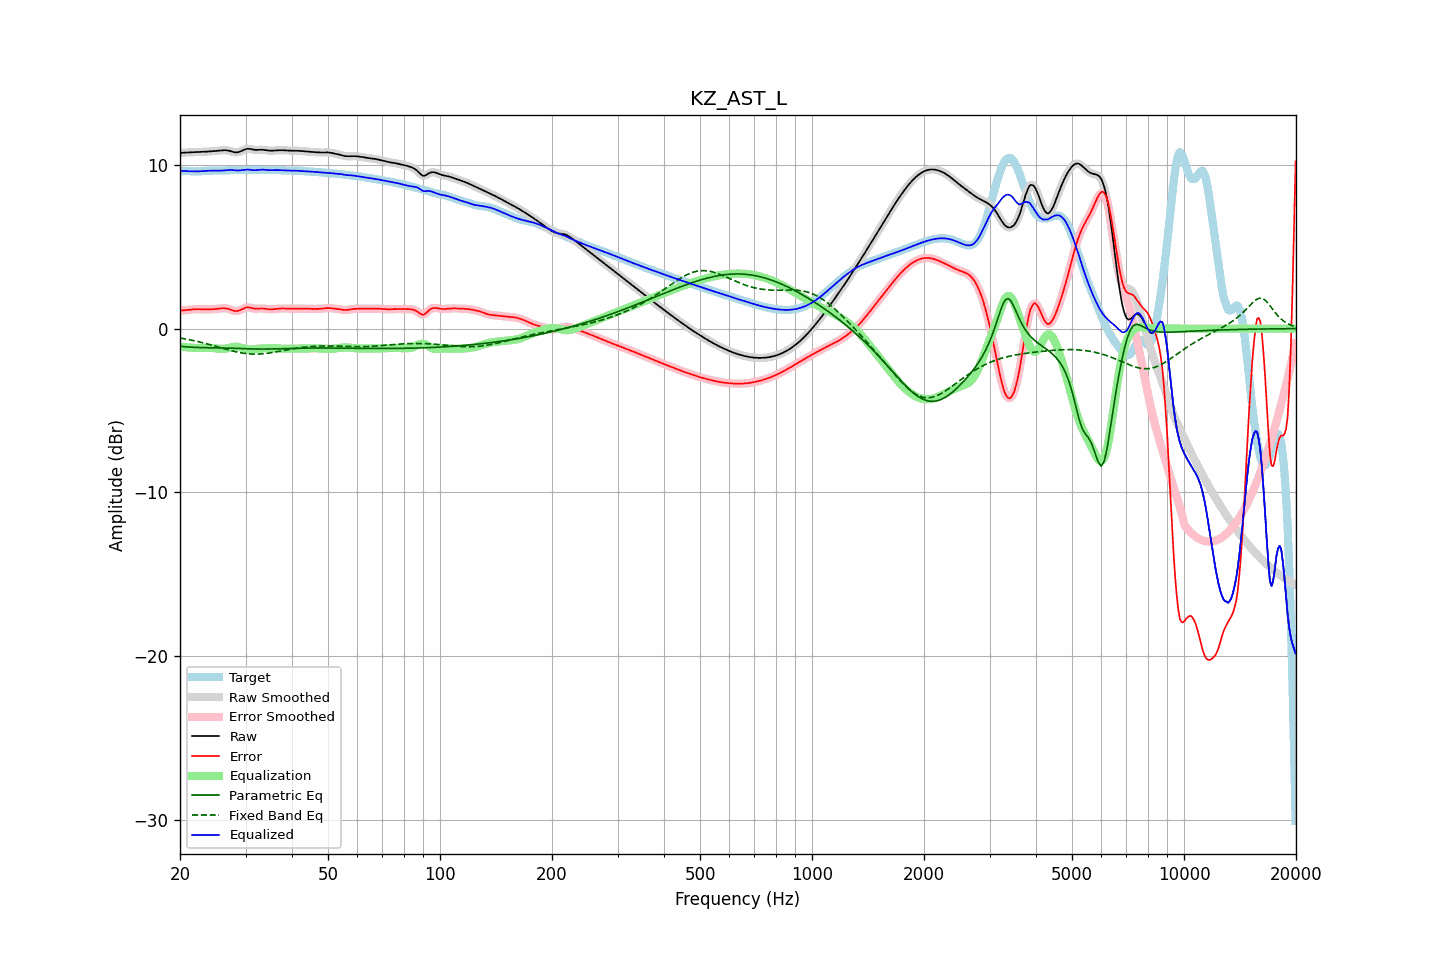

Values plotted in this chart, from the file beside it:
frequency, raw, error, smoothed, error_smoothed, equalization, parametric_eq, fixed_band_eq, equalized_raw, equalized_smoothed, target
20.00, 10.73, 1.10, 10.73, 1.10, -1.09, -1.08, -0.57, 9.64, 9.64, 9.63
20.20, 10.74, 1.11, 10.74, 1.11, -1.10, -1.09, -0.59, 9.64, 9.64, 9.63
20.40, 10.75, 1.11, 10.75, 1.11, -1.12, -1.10, -0.61, 9.63, 9.63, 9.63
20.61, 10.75, 1.12, 10.75, 1.12, -1.13, -1.11, -0.62, 9.63, 9.63, 9.63
20.81, 10.76, 1.13, 10.76, 1.13, -1.14, -1.12, -0.64, 9.62, 9.62, 9.63
21.02, 10.76, 1.14, 10.76, 1.14, -1.15, -1.12, -0.66, 9.62, 9.62, 9.62
21.23, 10.77, 1.15, 10.77, 1.15, -1.16, -1.13, -0.68, 9.61, 9.61, 9.62
21.44, 10.78, 1.16, 10.78, 1.16, -1.16, -1.14, -0.70, 9.61, 9.61, 9.61
21.66, 10.78, 1.17, 10.78, 1.17, -1.17, -1.14, -0.72, 9.61, 9.61, 9.61
21.87, 10.79, 1.18, 10.79, 1.18, -1.18, -1.15, -0.75, 9.61, 9.61, 9.60
22.09, 10.79, 1.19, 10.79, 1.19, -1.18, -1.15, -0.77, 9.61, 9.61, 9.60
22.31, 10.79, 1.19, 10.79, 1.19, -1.18, -1.15, -0.79, 9.61, 9.61, 9.61
22.54, 10.80, 1.19, 10.80, 1.19, -1.18, -1.16, -0.81, 9.61, 9.61, 9.61
22.76, 10.80, 1.18, 10.80, 1.18, -1.18, -1.16, -0.84, 9.62, 9.62, 9.62
22.99, 10.80, 1.18, 10.80, 1.18, -1.18, -1.16, -0.86, 9.62, 9.62, 9.62
23.22, 10.81, 1.18, 10.81, 1.18, -1.18, -1.16, -0.89, 9.63, 9.63, 9.63
23.45, 10.81, 1.17, 10.81, 1.17, -1.17, -1.16, -0.91, 9.63, 9.63, 9.64
23.69, 10.82, 1.17, 10.82, 1.17, -1.17, -1.17, -0.94, 9.64, 9.64, 9.64
23.92, 10.82, 1.17, 10.82, 1.17, -1.17, -1.17, -0.96, 9.65, 9.65, 9.65
24.16, 10.83, 1.18, 10.83, 1.18, -1.18, -1.17, -0.99, 9.65, 9.65, 9.65
24.40, 10.84, 1.18, 10.84, 1.18, -1.18, -1.17, -1.02, 9.65, 9.65, 9.66
24.65, 10.85, 1.19, 10.85, 1.19, -1.19, -1.17, -1.05, 9.65, 9.65, 9.66
24.89, 10.86, 1.20, 10.86, 1.20, -1.20, -1.17, -1.07, 9.65, 9.65, 9.66
25.14, 10.87, 1.21, 10.87, 1.21, -1.21, -1.17, -1.10, 9.65, 9.65, 9.66
25.39, 10.88, 1.22, 10.88, 1.22, -1.22, -1.18, -1.13, 9.65, 9.65, 9.65
25.65, 10.89, 1.23, 10.89, 1.23, -1.23, -1.18, -1.16, 9.65, 9.65, 9.65
25.91, 10.89, 1.24, 10.90, 1.24, -1.24, -1.18, -1.19, 9.66, 9.66, 9.65
26.16, 10.90, 1.25, 10.90, 1.25, -1.24, -1.18, -1.22, 9.66, 9.66, 9.65
26.43, 10.90, 1.24, 10.90, 1.24, -1.23, -1.18, -1.24, 9.67, 9.67, 9.66
26.69, 10.89, 1.23, 10.90, 1.23, -1.21, -1.19, -1.27, 9.68, 9.68, 9.66
26.96, 10.88, 1.21, 10.88, 1.21, -1.19, -1.19, -1.30, 9.69, 9.69, 9.67
27.23, 10.86, 1.18, 10.86, 1.18, -1.16, -1.19, -1.32, 9.69, 9.69, 9.68
27.50, 10.83, 1.14, 10.83, 1.14, -1.14, -1.20, -1.35, 9.69, 9.69, 9.69
27.77, 10.80, 1.11, 10.80, 1.11, -1.12, -1.20, -1.38, 9.68, 9.68, 9.69
28.05, 10.77, 1.08, 10.78, 1.08, -1.10, -1.20, -1.40, 9.67, 9.67, 9.70
28.33, 10.77, 1.07, 10.77, 1.07, -1.10, -1.21, -1.42, 9.67, 9.67, 9.69
28.62, 10.78, 1.08, 10.78, 1.08, -1.11, -1.21, -1.44, 9.66, 9.66, 9.69
28.90, 10.80, 1.11, 10.80, 1.12, -1.14, -1.21, -1.46, 9.67, 9.67, 9.69
29.19, 10.84, 1.16, 10.84, 1.16, -1.17, -1.22, -1.48, 9.68, 9.68, 9.69
29.48, 10.89, 1.21, 10.89, 1.21, -1.20, -1.22, -1.50, 9.69, 9.69, 9.68
29.78, 10.93, 1.25, 10.93, 1.25, -1.23, -1.23, -1.51, 9.70, 9.71, 9.68
30.08, 10.97, 1.29, 10.97, 1.28, -1.25, -1.23, -1.53, 9.72, 9.71, 9.68
30.38, 10.99, 1.30, 10.98, 1.30, -1.27, -1.23, -1.54, 9.72, 9.72, 9.69
30.68, 10.98, 1.29, 10.98, 1.29, -1.27, -1.24, -1.55, 9.71, 9.71, 9.69
30.99, 10.97, 1.27, 10.97, 1.27, -1.27, -1.24, -1.55, 9.70, 9.70, 9.70
31.30, 10.95, 1.25, 10.95, 1.25, -1.26, -1.24, -1.56, 9.69, 9.69, 9.70
31.61, 10.93, 1.23, 10.93, 1.23, -1.25, -1.24, -1.56, 9.68, 9.68, 9.70
31.93, 10.92, 1.22, 10.92, 1.22, -1.24, -1.25, -1.56, 9.68, 9.68, 9.70
32.24, 10.92, 1.22, 10.92, 1.22, -1.23, -1.25, -1.56, 9.69, 9.69, 9.70
32.57, 10.92, 1.22, 10.92, 1.22, -1.22, -1.25, -1.56, 9.70, 9.70, 9.70
32.89, 10.93, 1.23, 10.93, 1.23, -1.22, -1.25, -1.55, 9.71, 9.71, 9.70
33.22, 10.93, 1.23, 10.93, 1.23, -1.22, -1.25, -1.54, 9.71, 9.71, 9.70
33.55, 10.92, 1.23, 10.92, 1.22, -1.21, -1.25, -1.53, 9.71, 9.71, 9.70
33.89, 10.91, 1.21, 10.91, 1.21, -1.21, -1.25, -1.52, 9.70, 9.70, 9.70
34.23, 10.89, 1.20, 10.89, 1.20, -1.20, -1.25, -1.51, 9.69, 9.69, 9.69
34.57, 10.88, 1.19, 10.88, 1.19, -1.19, -1.25, -1.50, 9.68, 9.69, 9.69
34.92, 10.87, 1.18, 10.87, 1.18, -1.19, -1.25, -1.48, 9.68, 9.68, 9.69
35.27, 10.87, 1.18, 10.87, 1.18, -1.19, -1.24, -1.47, 9.68, 9.68, 9.69
35.62, 10.88, 1.18, 10.88, 1.18, -1.19, -1.24, -1.45, 9.68, 9.68, 9.69
35.97, 10.88, 1.19, 10.88, 1.19, -1.20, -1.24, -1.44, 9.69, 9.69, 9.69
... 635 more rows
